Run: headless pygame with SDL's dummy video driver; simulated clock (each Clock.tick advances the game by its frame time, no real sleeping); random seed 0; keys injected as events and as key.get_pressed() state; no mouse input.
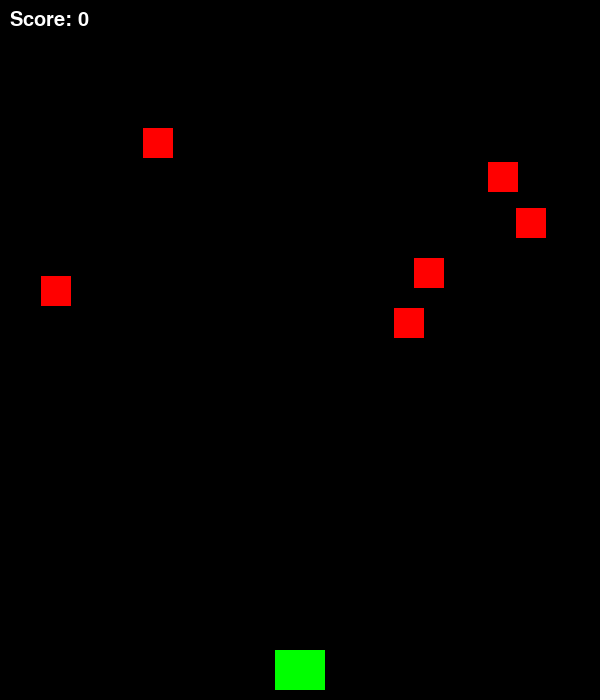
Frame 1 of 4 · flips 1–60 · no input
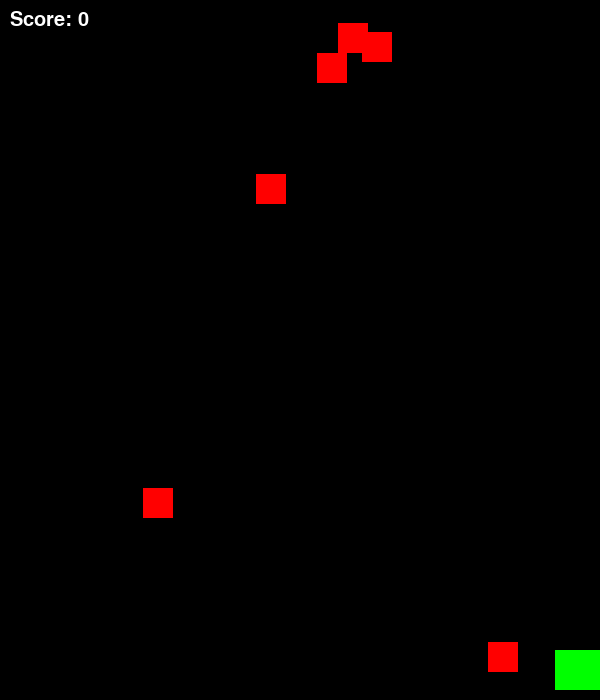
Frame 2 of 4 · flips 61–180 · tapped SPACE, RETURN · held RIGHT (→), D
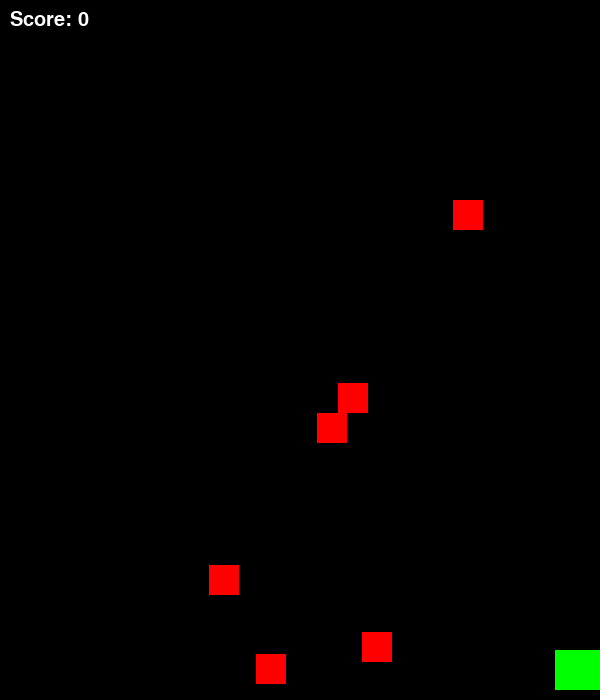
Frame 3 of 4 · flips 181–300 · held DOWN (↓), S
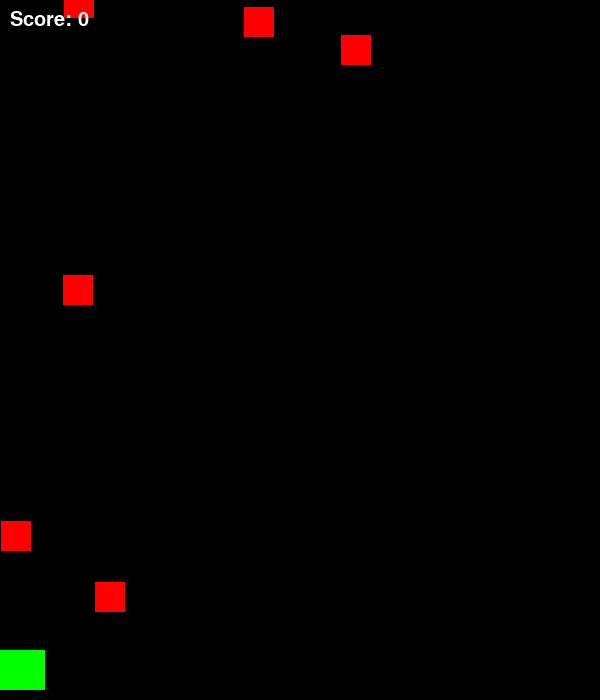
Frame 4 of 4 · flips 301–420 · held LEFT (←), A, UP (↑), W

The pygame program that drew these frames:

import pygame, random, sys

pygame.init()
W, H = 600, 700
screen = pygame.display.set_mode((W, H))
clock = pygame.time.Clock()
font = pygame.font.SysFont("Arial", 30)

class Player(pygame.sprite.Sprite):
    def __init__(self):
        super().__init__()
        self.image = pygame.Surface((50, 40)); self.image.fill((0, 255, 0))
        self.rect = self.image.get_rect(centerx=W//2, bottom=H-10)
    def update(self):
        keys = pygame.key.get_pressed()
        if keys[pygame.K_LEFT] and self.rect.left > 0: self.rect.x -= 8
        if keys[pygame.K_RIGHT] and self.rect.right < W: self.rect.x += 8

class Obstacle(pygame.sprite.Sprite):
    def __init__(self):
        super().__init__()
        self.hp = 3
        self.image = pygame.Surface((30, 30)); self.image.fill((255, 0, 0))
        self.rect = self.image.get_rect(x=random.randint(0, W-30), y=random.randint(-100, -40))
        self.speed = random.randint(3, 6)
    def update(self):
        self.rect.y += self.speed
        if self.rect.top > H: self.__init__()
    def hit(self):
        self.hp -= 1
        self.image.fill((180 if self.hp == 2 else 100, 0, 0))
        return self.hp <= 0

class Bullet(pygame.sprite.Sprite):
    def __init__(self, x, y):
        super().__init__()
        self.image = pygame.Surface((6, 15)); self.image.fill((255, 255, 0))
        self.rect = self.image.get_rect(centerx=x, bottom=y)
    def update(self):
        self.rect.y -= 10
        if self.rect.bottom < 0: self.kill()

def game_over(score):
    while True:
        screen.fill((0, 0, 0))
        t1 = font.render(f"Game Over! Score: {score}", True, (255, 255, 255))
        t2 = font.render("Press 'R' to Restart or 'Esc' to Exit", True, (255, 255, 0))
        screen.blit(t1, (W//2 - t1.get_width()//2, H//3))
        screen.blit(t2, (W//2 - t2.get_width()//2, H//2))
        pygame.display.flip()
        for e in pygame.event.get():
            if e.type == pygame.QUIT: pygame.quit(); sys.exit()
            if e.type == pygame.KEYDOWN:
                if e.key == pygame.K_r: return
                if e.key == pygame.K_ESCAPE: pygame.quit(); sys.exit()

while True:
    all_sprites, obstacles, bullets = pygame.sprite.Group(), pygame.sprite.Group(), pygame.sprite.Group()
    player = Player(); all_sprites.add(player)
    for _ in range(6): o = Obstacle(); all_sprites.add(o); obstacles.add(o)
    score, running = 0, True
    while running:
        clock.tick(60)
        for e in pygame.event.get():
            if e.type == pygame.QUIT: pygame.quit(); sys.exit()
            if e.type == pygame.KEYDOWN and e.key == pygame.K_SPACE:
                b = Bullet(player.rect.centerx, player.rect.top); all_sprites.add(b); bullets.add(b)
        all_sprites.update()
        hits = pygame.sprite.groupcollide(obstacles, bullets, False, True)
        for o in hits:
            if o.hit():
                o.kill(); score += 1
                new_o = Obstacle(); all_sprites.add(new_o); obstacles.add(new_o)
        if pygame.sprite.spritecollideany(player, obstacles): running = False
        screen.fill((0, 0, 0))
        all_sprites.draw(screen)
        screen.blit(font.render(f"Score: {score}", True, (255, 255, 255)), (10, 10))
        pygame.display.flip()
    game_over(score)
